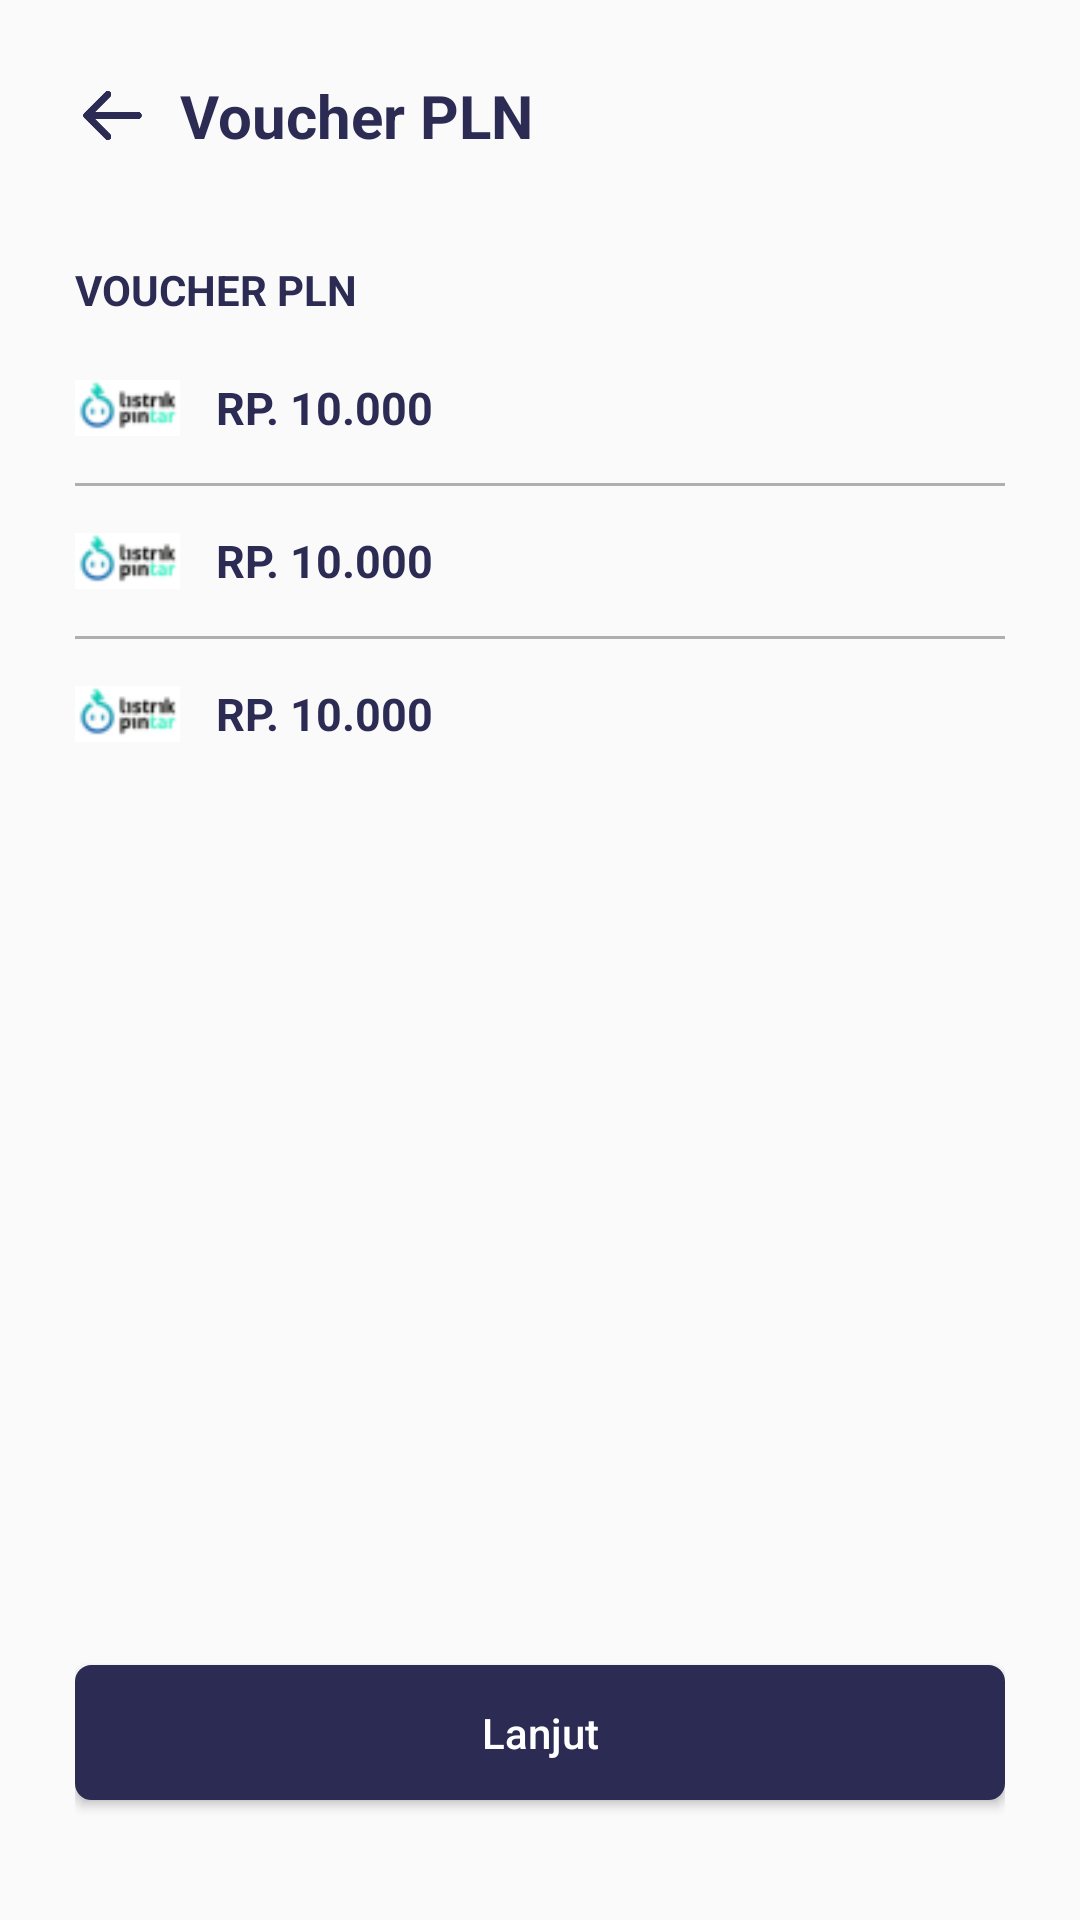

The Android layout XML behind this screen, and the referenced resources:
<!-- AndroidManifest.xml: application theme Theme.Dompetku -->
<!-- res/layout/activity_listrik.xml -->
<?xml version="1.0" encoding="utf-8"?>
<LinearLayout
    xmlns:android="http://schemas.android.com/apk/res/android"
    xmlns:app="http://schemas.android.com/apk/res-auto"
    xmlns:tools="http://schemas.android.com/tools"
    android:layout_width="match_parent"
    android:layout_height="match_parent"
    android:orientation="vertical"
    android:padding="25dp"
    tools:context=".ListrikActivity">

    <LinearLayout
        android:layout_width="wrap_content"
        android:layout_height="wrap_content"
        android:orientation="horizontal"
        android:layout_marginBottom="35dp">

        <ImageView
            android:layout_width="25sp"
            android:layout_height="25sp"
            android:layout_gravity="center"
            android:layout_marginEnd="10dp"
            android:src="@drawable/ic_arrow_back"/>

        <TextView
            android:layout_width="wrap_content"
            android:layout_height="wrap_content"
            android:text="Voucher PLN"
            android:textStyle="bold"
            android:textColor="@color/primary"
            android:textSize="20sp"/>
    </LinearLayout>

    <TextView
        android:layout_width="wrap_content"
        android:layout_height="wrap_content"
        android:text="VOUCHER PLN"
        android:textColor="@color/primary"
        android:textStyle="bold"/>

    <LinearLayout
        android:layout_below="@+id/bank1"
        android:layout_width="match_parent"
        android:layout_height="wrap_content"
        android:orientation="horizontal"
        android:layout_marginTop="15dp">

        <ImageView
            android:layout_width="35dp"
            android:layout_height="30dp"
            android:src="@drawable/ic_listrik"
            android:layout_marginEnd="12dp"/>

        <TextView
            android:layout_width="wrap_content"
            android:layout_height="wrap_content"
            android:text="RP. 10.000"
            android:textSize="15sp"
            android:textStyle="bold"
            android:layout_gravity="center"
            android:textColor="@color/primary"/>

    </LinearLayout>

    <View
        android:layout_width="match_parent"
        android:layout_height="1dp"
        android:layout_gravity="center"
        android:background="@color/gray"
        android:layout_marginTop="10dp"/>

    <LinearLayout
        android:layout_below="@+id/bank2"
        android:layout_width="match_parent"
        android:layout_height="wrap_content"
        android:orientation="horizontal"
        android:layout_marginTop="10dp">

        <ImageView
            android:layout_width="35dp"
            android:layout_height="30dp"
            android:src="@drawable/ic_listrik"
            android:layout_marginEnd="12dp"/>

        <TextView
            android:layout_width="wrap_content"
            android:layout_height="wrap_content"
            android:text="RP. 10.000"
            android:textSize="15sp"
            android:textStyle="bold"
            android:layout_gravity="center"
            android:textColor="@color/primary"/>

    </LinearLayout>

    <View
        android:layout_width="match_parent"
        android:layout_height="1dp"
        android:layout_gravity="center"
        android:background="@color/gray"
        android:layout_marginTop="10dp"/>

    <LinearLayout
        android:layout_width="match_parent"
        android:layout_height="wrap_content"
        android:orientation="horizontal"
        android:layout_marginTop="10dp">

        <ImageView
            android:layout_width="35dp"
            android:layout_height="30dp"
            android:src="@drawable/ic_listrik"
            android:layout_marginEnd="12dp"/>

        <TextView
            android:layout_width="wrap_content"
            android:layout_height="wrap_content"
            android:text="RP. 10.000"
            android:textSize="15sp"
            android:textStyle="bold"
            android:layout_gravity="center"
            android:textColor="@color/primary"/>

    </LinearLayout>

    <RelativeLayout
        android:layout_width="match_parent"
        android:layout_height="match_parent">

        <Button
            android:layout_width="match_parent"
            android:layout_height="45dp"
            android:layout_alignParentBottom="true"
            android:layout_centerInParent="true"
            android:layout_marginBottom="15dp"
            android:background="@drawable/bg_primary"
            android:text="Lanjut"
            android:textAllCaps="false"
            android:textColor="@color/white" />
    </RelativeLayout>

</LinearLayout>
<!-- resources referenced by this layout -->
<resources>
  <color name="gray">#AFAFAF</color>
  <color name="primary">#2C2B54</color>
  <color name="white">#FFFFFFFF</color>
  <!-- drawable bg_primary (drawable) -->
  <?xml version="1.0" encoding="utf-8"?>
  <shape
      xmlns:android="http://schemas.android.com/apk/res/android"
      android:shape="rectangle">
  
      <solid android:color="@color/primary" />
      <stroke android:width="1dp" android:color="@color/primary"/>
      <corners android:radius="5dp" />
  </shape>
  <!-- drawable ic_arrow_back: png bitmap (drawable, 4388 bytes) -->
  <!-- drawable ic_listrik: png bitmap (drawable-v24, 1693 bytes) -->
  <style name="Theme.Dompetku" parent="Theme.AppCompat.Light.NoActionBar">
          
          <item name="colorPrimary">@color/purple_500</item>
          <item name="colorPrimaryVariant">@color/purple_700</item>
          <item name="colorOnPrimary">@color/white</item>
          
          <item name="colorSecondary">@color/teal_200</item>
          <item name="colorSecondaryVariant">@color/teal_700</item>
          <item name="colorOnSecondary">@color/black</item>
          
          <item name="android:statusBarColor">?attr/colorPrimaryVariant</item>
          
      </style>
  <color name="purple_500">#FF6200EE</color>
  <color name="purple_700">#FF3700B3</color>
  <color name="teal_200">#FF03DAC5</color>
  <color name="teal_700">#FF018786</color>
  <color name="black">#FF000000</color>
</resources>
